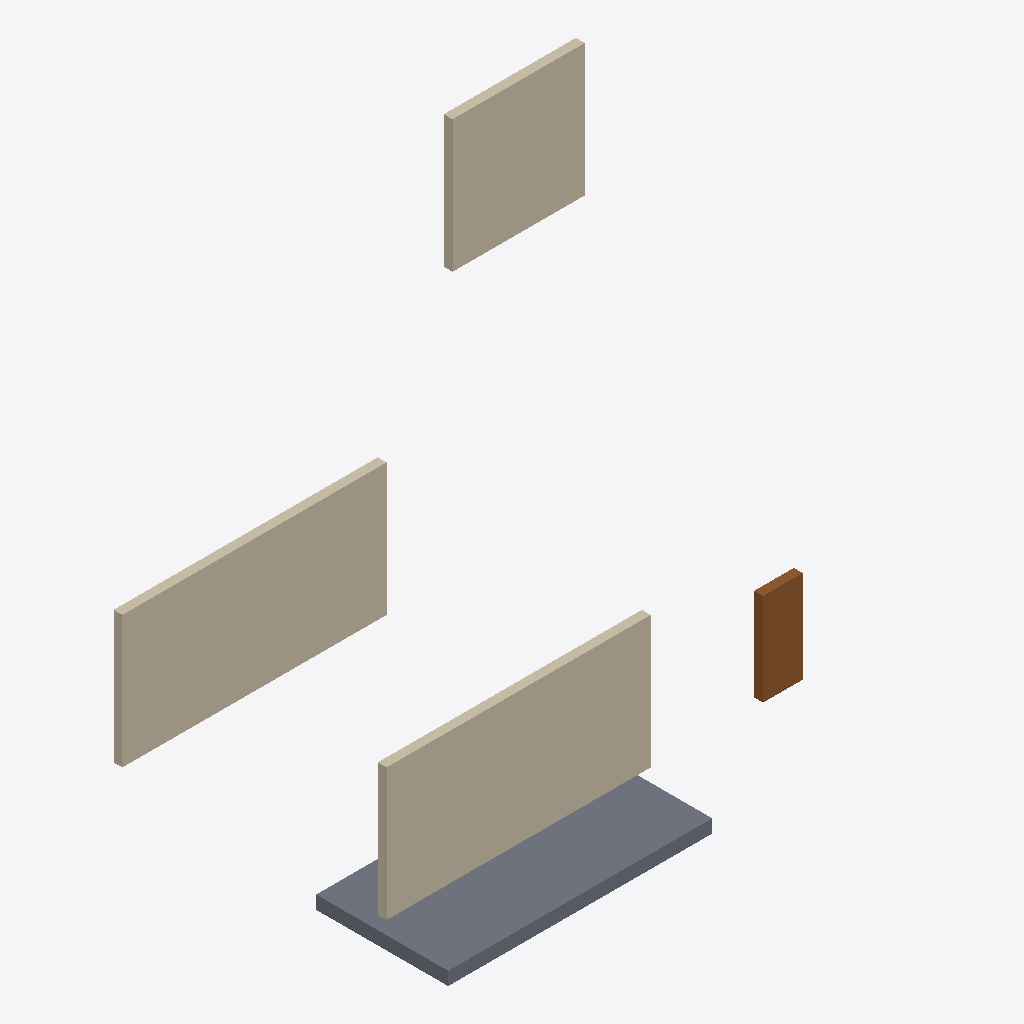
Isometric view of an IFC building model (IFC-SPF (STEP), schema IFC4, length unit millimetre), seen from the south-west, elements coloured by IFC class: 4 walls (beige), 1 slab (grey), 1 door (brown).
Extent 0.011 m × 0.008 m × 0.010 m (x, y, z). Storeys (3): Ground Floor at 0.00 m; Second Floor at 0.00 m; Roof Deck at 0.01 m. Elements (6): 4 IfcWall, 1 IfcDoor, 1 IfcSlab.

HEADER;
FILE_DESCRIPTION(('ViewDefinition [CoordinationView]'),'2;1');
FILE_NAME('Synthetic Test Project.ifc','2026-08-30T14:28:17',('rvt-rs'),('DrunkOnJava/rvt-rs'),'rvt-rs 0.1.x','rvt-rs STEP writer','');
FILE_SCHEMA(('IFC4'));
ENDSEC;
DATA;
#16=IFCPROJECT('0rvtrs000000000000000G',#5,'Synthetic Test Project','End-to-end rvt-rs pipeline smoke test',$,$,$,(#15),#10);
#18=IFCSITE('0rvtrs000000000000000I',#5,'Default Site',$,$,#17,$,'Default Site',.ELEMENT.,$,$,$,$,$);
#20=IFCBUILDING('0rvtrs000000000000000K',#5,'Default Building',$,$,#19,$,'Default Building',.ELEMENT.,$,$,$);
#22=IFCBUILDINGSTOREY('0rvtrs000000000000000M',#5,'Ground Floor',$,$,#21,$,'Ground Floor',.ELEMENT.,0.0);
#24=IFCBUILDINGSTOREY('0rvtrs000000000000000O',#5,'Second Floor',$,$,#23,$,'Second Floor',.ELEMENT.,3.048);
#26=IFCBUILDINGSTOREY('0rvtrs000000000000000Q',#5,'Roof Deck',$,$,#25,$,'Roof Deck',.ELEMENT.,6.096);
#53=IFCWALL('0rvtrs000000000000000r',#5,'North Wall',$,$,#45,#52,'W-N-001',.STANDARD.);
#101=IFCSLAB('0rvtrs000000000000001b',#5,'Ground Floor Slab',$,$,#93,#100,'SLAB-001',.FLOOR.);
#65=IFCWALL('0rvtrs0000000000000011',#5,'South Wall',$,$,#57,#64,'W-S-001',.STANDARD.);
#77=IFCWALL('0rvtrs000000000000001D',#5,'East Wall',$,$,#69,#76,'W-E-001',.STANDARD.);
#89=IFCWALL('0rvtrs000000000000001P',#5,'West Wall',$,$,#81,#88,'W-W-001',.STANDARD.);
#113=IFCDOOR('0rvtrs000000000000001n',#5,'Front Entry Door',$,$,#105,#112,'DOOR-001',$,$,$,$,$);
ENDSEC;
